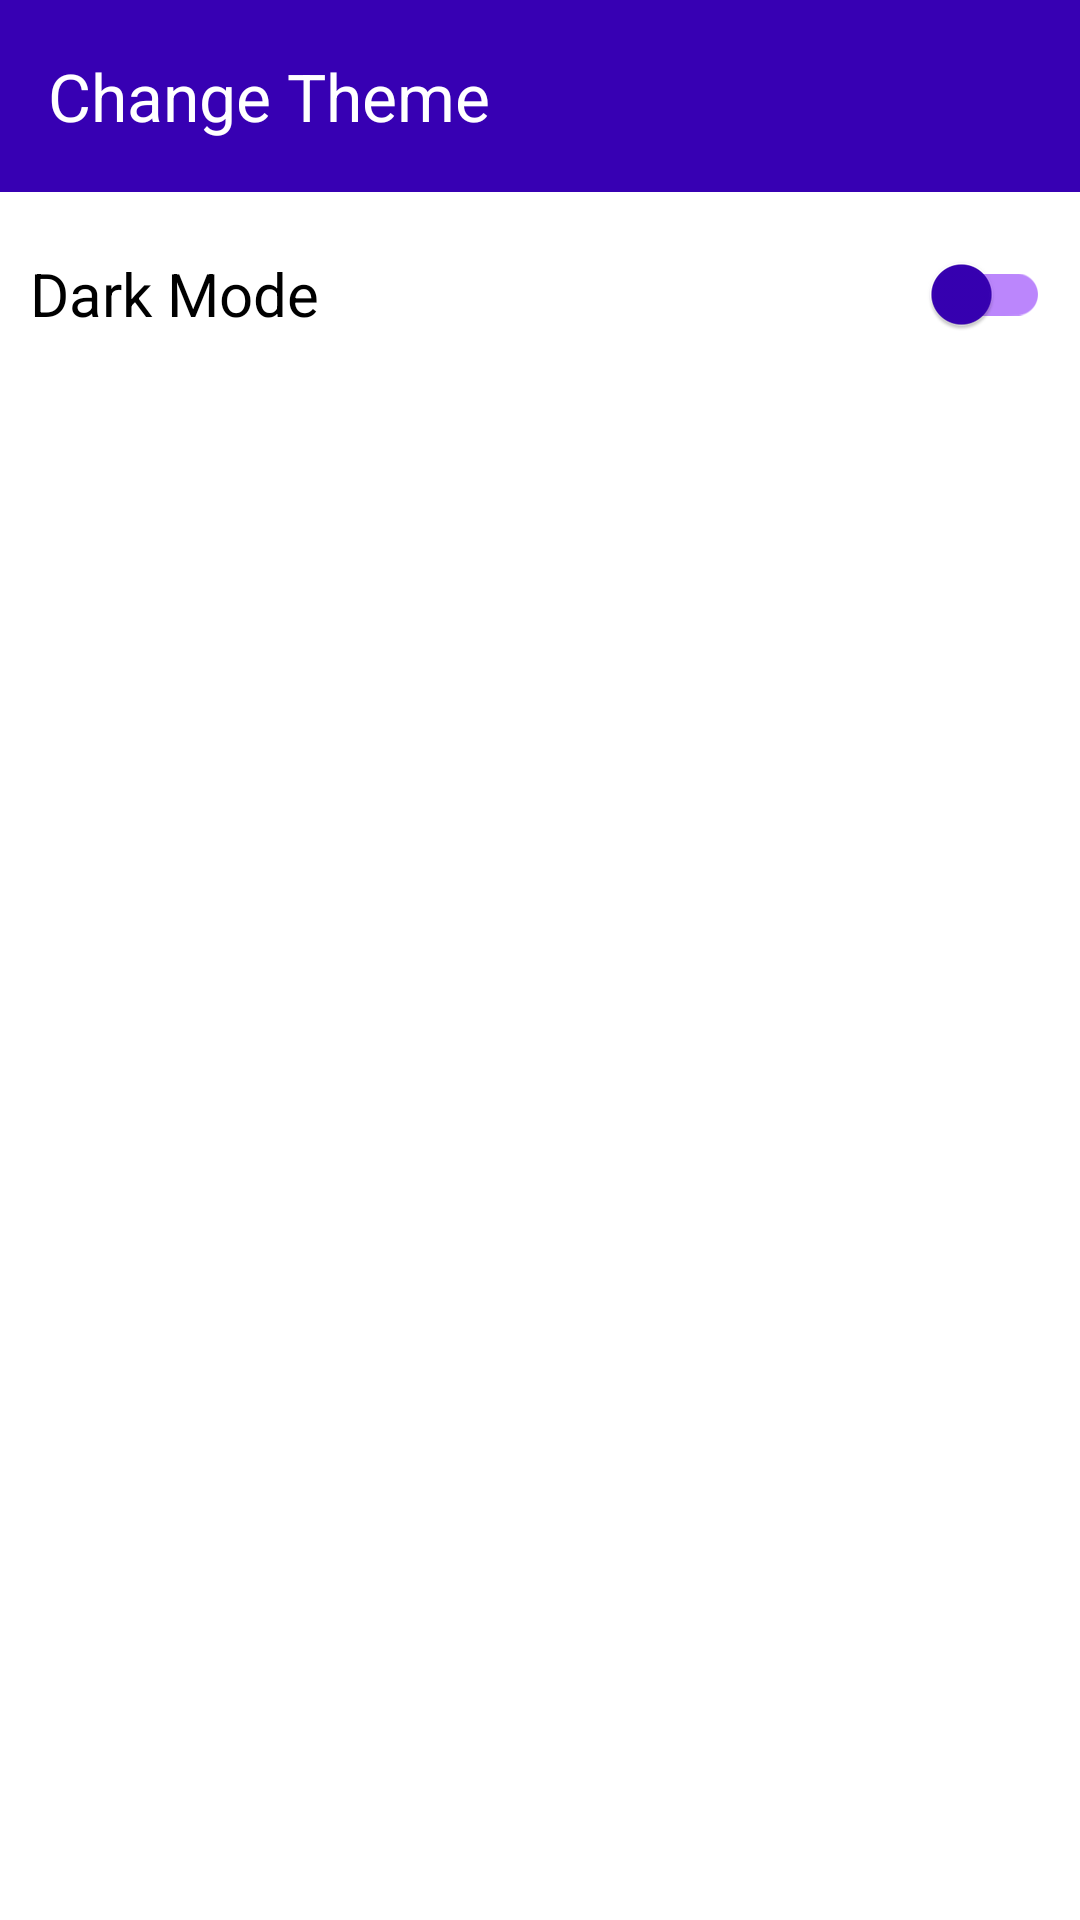

This screen was rendered from an Android layout file. Write that file and the resources it references.
<!-- AndroidManifest.xml: application theme Theme.CalculatorApplication -->
<!-- res/layout/activity_change_theme.xml -->
<?xml version="1.0" encoding="utf-8"?>
<androidx.constraintlayout.widget.ConstraintLayout xmlns:android="http://schemas.android.com/apk/res/android"
    xmlns:app="http://schemas.android.com/apk/res-auto"
    xmlns:tools="http://schemas.android.com/tools"
    android:id="@+id/main"
    android:layout_width="match_parent"
    android:layout_height="match_parent"
    android:background="@color/background_color"
    tools:context=".ChangeThemeActivity">

    <com.google.android.material.appbar.AppBarLayout
        android:id="@+id/appBarLayout2"
        android:layout_width="match_parent"
        android:layout_height="?attr/actionBarSize"
        android:background="@color/bar_color"
        app:layout_constraintEnd_toEndOf="parent"
        app:layout_constraintStart_toStartOf="parent"
        app:layout_constraintTop_toTopOf="parent">

        <com.google.android.material.appbar.MaterialToolbar
            android:id="@+id/toolbar2"
            android:layout_width="match_parent"
            android:layout_height="?attr/actionBarSize"
            app:navigationIcon="@drawable/arrow_back"
            app:title="Change Theme"
            app:titleTextColor="@color/white" />

    </com.google.android.material.appbar.AppBarLayout>

    <LinearLayout
        android:layout_width="match_parent"
        android:layout_height="wrap_content"
        android:gravity="center_vertical"
        android:orientation="horizontal"
        android:padding="10dp"
        app:layout_constraintEnd_toEndOf="parent"
        app:layout_constraintHorizontal_bias="0.0"
        app:layout_constraintStart_toStartOf="parent"
        app:layout_constraintTop_toBottomOf="@+id/appBarLayout2">

        <TextView
            android:layout_width="wrap_content"
            android:layout_height="wrap_content"
            android:layout_weight="1"
            android:text="Dark Mode"
            android:textColor="@color/text_color"
            android:textSize="20sp" />

        <com.google.android.material.switchmaterial.SwitchMaterial
            android:id="@+id/mySwitch"
            android:layout_width="wrap_content"
            android:layout_height="wrap_content"
            app:thumbTint="@color/switch_thumb"
            app:trackTint="@color/switch_track"/>

    </LinearLayout>

</androidx.constraintlayout.widget.ConstraintLayout>
<!-- resources referenced by this layout -->
<resources>
  <color name="background_color">#FFFFFFFF</color>
  <color name="bar_color">#FF3700B3</color>
  <color name="switch_thumb">#FF3700B3</color>
  <color name="switch_track">#FFBB86FC</color>
  <color name="text_color">#FF000000</color>
  <color name="white">#FFFFFFFF</color>
  <style name="Theme.CalculatorApplication" parent="Base.Theme.CalculatorApplication" />
  <style name="Base.Theme.CalculatorApplication" parent="Theme.Material3.DayNight.NoActionBar">
          
          
          <item name="android:statusBarColor">@color/bar_color</item>
      </style>
</resources>
